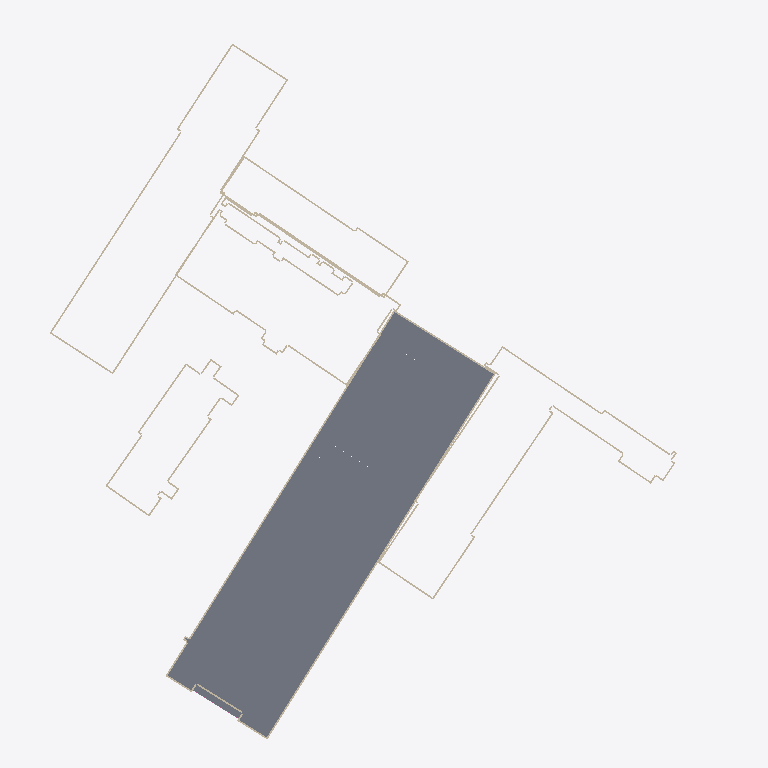
Plan cut of the same IFC building model at storey 'Hele bygget' (level 19.91 m, cut at 21.31 m), seen from above with north up, elements coloured by IFC class (only those large enough to see are counted): 58 slabs (grey), 56 walls (beige). Cut surfaces are drawn darker.
Extent 150.4 m × 159.9 m × 58.4 m (x, y, z). Storeys (39): Hele bygget at 15.53 m; Hele bygget at 15.74 m; 1. etasje at 16.40 m; Hele bygget at 16.88 m; Hele bygget at 19.91 m; 2. etasje at 20.24 m; 2. etasje at 20.24 m; 2. etasje at 20.28 m; Hele bygget at 22.53 m; Hele bygget at 22.53 m; Hele bygget at 23.38 m; 3. etasje at 23.54 m; 3. etasje at 23.54 m; 3. etasje at 23.54 m; Hele bygget at 23.54 m; 3. etasje at 24.24 m. Elements (10832): 6882 IfcWall, 2485 IfcWindow, 1432 IfcSlab, 20 IfcColumn, 13 IfcRailing.

HEADER;
FILE_DESCRIPTION(('ViewDefinition [CoordinationView]'),'2;1');
FILE_NAME('','2026-10-28T17:27:45',(''),(''),'IfcOpenShell 0.9.0post1+b5e509b','IfcOpenShell 0.9.0post1+b5e509b','');
FILE_SCHEMA(('IFC4'));
ENDSEC;
DATA;
#1=IFCPROJECT('3qlQOtdwXKARWQZVRVmIng',$,'Gamle Drammen sykehus',$,$,$,$,(#10),#5);
#14=IFCSITE('11mSKwwmDRxADERW87AjM$',$,'Dronninggata 28, Drammen',$,$,#23,$,$,$,$,$,$,$,$);
#24=IFCBUILDING('2AY4HH5zXILxWtK6cOPr5b',$,'Sentralblokka',$,$,#33,$,$,$,$,$,$);
#156067=IFCBUILDING('23wENKJG9UFQfrQ2USF1oL',$,'Sentralblokka, sidebygg',$,$,#156075,$,$,$,$,$,$);
#157752=IFCBUILDING('3e3lFEUcDRmRGPnfUc9i43',$,'Kirurgisk poliklinikk',$,$,#157760,$,$,$,$,$,$);
#159885=IFCBUILDING('37Slr3DInVPxizlYc_hA$a',$,'Midtfløy',$,$,#159893,$,$,$,$,$,$);
#161890=IFCBUILDING('0m2bEkoaXGXR16f4hvaJ6u',$,'Vestfløy',$,$,#161898,$,$,$,$,$,$);
#163019=IFCBUILDING('28MlKPf_zOG8yuEF3ZNeGZ',$,'Venstre nordfløy',$,$,#163027,$,$,$,$,$,$);
#164986=IFCBUILDING('2AlfJ$YOHQSPeDdikCXcO_',$,'MR-bygget',$,$,#164994,$,$,$,$,$,$);
#165567=IFCBUILDING('3XsQay189QWgUdBkDrX$1o',$,'Østre nordfløy',$,$,#165575,$,$,$,$,$,$);
#174049=IFCBUILDING('11spOmNNvT1xpC4awzNkXy',$,'Østfløy',$,$,#174057,$,$,$,$,$,$);
#188472=IFCBUILDING('1B2Z1muyDJevztNhBw2sc2',$,'Bygg ved Dronninggata (fyrhus/tøysentral?)',$,$,#188480,$,$,$,$,$,$);
#189341=IFCBUILDING('2k0MES9JfPUOljnrP$F6XQ',$,'Trappehus nordøst',$,$,#189349,$,$,$,$,$,$);
#190534=IFCBUILDING('0bXRmDvrDN$vAPHya1sxFX',$,'Operasjonsmodulen',$,$,#190542,$,$,$,$,$,$);
#191886=IFCBUILDING('0jJBs7EMTM6hr2QPlWlKqR',$,'Bod ved Tybrings gate',$,$,#191894,$,$,$,$,$,$);
#43=IFCBUILDINGSTOREY('1GQ$BtDF9O9foZzcGq3$qG',$,'1. etasje',$,$,#159,$,$,$,16.4);
#47=IFCBUILDINGSTOREY('1ORGupwSnRFAgx6ToKGKH7',$,'2. etasje',$,$,#164,$,$,$,20.28);
#51=IFCBUILDINGSTOREY('2iWvZ3U2nI7OS_IBiNOb1v',$,'3. etasje',$,$,#169,$,$,$,24.24);
#55=IFCBUILDINGSTOREY('383C6OvDHSowmHeblCRBZ9',$,'4. etasje',$,$,#109,$,$,$,28.01);
#59=IFCBUILDINGSTOREY('21Z0yr6xTHVAHe9W7zuOlO',$,'5. etasje',$,$,#119,$,$,$,31.77);
#63=IFCBUILDINGSTOREY('2g0$CHVizJmRmJxpUaZS18',$,'6. etasje',$,$,#134,$,$,$,35.53);
#67=IFCBUILDINGSTOREY('09S5_T59PGluRV04cOME_q',$,'7. etasje',$,$,#144,$,$,$,39.3);
#71=IFCBUILDINGSTOREY('3JO4V7VGzNmumFtMJiTkuk',$,'8. etasje',$,$,#149,$,$,$,43.06);
#75=IFCBUILDINGSTOREY('2X0Zrcet9Pme3GrQ7PmtX8',$,'9. etasje',$,$,#104,$,$,$,46.82);
#79=IFCBUILDINGSTOREY('2RigykoybKOh2L26lxGQle',$,'10. etasje',$,$,#154,$,$,$,50.58);
#83=IFCBUILDINGSTOREY('0ybGbB5FvQPfFTnuX$ij3D',$,'11. etasje',$,$,#129,$,$,$,54.35);
#87=IFCBUILDINGSTOREY('2j38UG_d9GjQYckhCAbDvG',$,'12. etasje',$,$,#114,$,$,$,58.11);
#91=IFCBUILDINGSTOREY('3eGiP88HzIiwr9Cmbj3EdX',$,'13. etasje',$,$,#124,$,$,$,61.87);
#95=IFCBUILDINGSTOREY('2HiwQfaxfPp8HoJ3FWf0gR',$,'14. etasje',$,$,#139,$,$,$,65.64);
#156082=IFCBUILDINGSTOREY('2v_qzoF5LJrwzsJm_x2auZ',$,'Hele bygget',$,$,#156091,$,$,$,15.53);
#157768=IFCBUILDINGSTOREY('3dl$dQmvPMgO8GIkDmB9xf',$,'Hele bygget',$,$,#157777,$,$,$,19.91);
#159903=IFCBUILDINGSTOREY('0yqdLejUDNrvFsS15SWg6Z',$,'2. etasje',$,$,#159932,$,$,$,20.24);
#159907=IFCBUILDINGSTOREY('3xKMPIwGPPuOcVXuDzf8gW',$,'3. etasje',$,$,#159937,$,$,$,23.54);
#159911=IFCBUILDINGSTOREY('0lEX0nbe9RPOnrkSIIhJjR',$,'4. etasje',$,$,#159942,$,$,$,27.76);
#159915=IFCBUILDINGSTOREY('0xrqipehPNSQIqtiZ8ElRt',$,'5. etasje',$,$,#159947,$,$,$,32.02);
#159919=IFCBUILDINGSTOREY('2URPnn$aHS1g9Oeh5CCqcV',$,'6. etasje',$,$,#159952,$,$,$,35.44);
#159923=IFCBUILDINGSTOREY('0j0xnUl65P2O0MWeLhDlkR',$,'7. etasje',$,$,#159957,$,$,$,39.11);
#161907=IFCBUILDINGSTOREY('1Zn9bgy95L7galoPwp_FZQ',$,'Hele bygget',$,$,#161916,$,$,$,16.88);
#163034=IFCBUILDINGSTOREY('0gN8gkFB9OoRYigFQ2KfKz',$,'Hele bygget',$,$,#163043,$,$,$,22.53);
#165001=IFCBUILDINGSTOREY('12_95M3EHOJAB$ZSUXe0tA',$,'Hele bygget',$,$,#165010,$,$,$,22.53);
#165583=IFCBUILDINGSTOREY('0HN3qAaZTSIflrdwczXh1R',$,'3. etasje',$,$,#165608,$,$,$,23.54);
#165587=IFCBUILDINGSTOREY('3w5oLq8EzJlOC$5ViTI_Sm',$,'4. etasje',$,$,#165613,$,$,$,27.76);
#165591=IFCBUILDINGSTOREY('0SFUJWSKnNF9P15nuUxiKS',$,'5. etasje',$,$,#165618,$,$,$,32.02);
#165595=IFCBUILDINGSTOREY('1H$zunUF5S88pcqAbEKjX0',$,'6. etasje',$,$,#165623,$,$,$,35.52);
#165599=IFCBUILDINGSTOREY('2unMjR6C1UUObTauHARa$G',$,'7. etasje',$,$,#165628,$,$,$,38.38);
#174067=IFCBUILDINGSTOREY('1Af_X1765ORxECYBuk4rwQ',$,'2. etasje',$,$,#174097,$,$,$,20.24);
#174071=IFCBUILDINGSTOREY('3XMPO6nRDP4RlCmjGPINPM',$,'3. etasje',$,$,#174102,$,$,$,23.54);
#174075=IFCBUILDINGSTOREY('3yY03xVYTIHOSttVw_7iJc',$,'4. etasje',$,$,#174107,$,$,$,27.76);
#174079=IFCBUILDINGSTOREY('3xScmYbavIP8L$YPO4QSE_',$,'5. etasje',$,$,#174112,$,$,$,32.02);
#174083=IFCBUILDINGSTOREY('2d285vsuLO7PRjzw67RGus',$,'6. etasje',$,$,#174092,$,$,$,35.52);
#188487=IFCBUILDINGSTOREY('2H8TCMjg1VcR9G0IESHIXI',$,'Hele bygget',$,$,#188496,$,$,$,15.74);
#189356=IFCBUILDINGSTOREY('31ohnJj3DL9PJysr6jT4Ml',$,'Hele bygget',$,$,#189365,$,$,$,23.54);
#190551=IFCBUILDINGSTOREY('2kJTao8EbOU9BrRU9c5bGy',$,'5. etasje',$,$,#190560,$,$,$,32.02);
#191900=IFCBUILDINGSTOREY('0Ta5Y3ssHQIP5p2EHNFMFn',$,'Hele bygget',$,$,#191909,$,$,$,23.38);
#5938=IFCSLAB('18jolXobzHxBrb27lqoxvZ',$,'Dekke 2. etasje',$,$,#135744,#5953,$,.FLOOR.);
#14848=IFCSLAB('0fvHipExrV9gqVQckj6tAz',$,'Dekke 2. etasje',$,$,#136274,#14863,$,.FLOOR.);
#19798=IFCSLAB('2e5smFK3bHTBgze6L5RPN0',$,'Dekke 2. etasje',$,$,#135829,#19813,$,.FLOOR.);
#15838=IFCSLAB('0evBVagVLGMgbLo_gphOqV',$,'Dekke 2. etasje',$,$,#136159,#15853,$,.FLOOR.);
#18478=IFCSLAB('0fRdp1UMfMP9PlXqvCM1VS',$,'Dekke 2. etasje',$,$,#136374,#18493,$,.FLOOR.);
#16828=IFCSLAB('1Q_DNav4HRB8Jqhkg45MsI',$,'Dekke 2. etasje',$,$,#136059,#16843,$,.FLOOR.);
#20788=IFCSLAB('13Iz_72v5O9P0bHAqgU4IZ',$,'Dekke 2. etasje',$,$,#135754,#20803,$,.FLOOR.);
#14518=IFCSLAB('3WsTSbRlrGKfrWx$JOXAil',$,'Dekke 2. etasje',$,$,#135319,#14533,$,.FLOOR.);
#19468=IFCSLAB('0KTraKN5zNmwlSGIp_8HUf',$,'Dekke 2. etasje',$,$,#136294,#19483,$,.FLOOR.);
#8908=IFCSLAB('1LK4GJK$1KvgReiKD_lSdp',$,'Dekke 2. etasje',$,$,#135414,#8923,$,.FLOOR.);
#10228=IFCSLAB('2g8WhzpTzGuf16HPgUGgkw',$,'Dekke 2. etasje',$,$,#136234,#10243,$,.FLOOR.);
#6268=IFCSLAB('3KTZy9hrbHeRkpMzw_rJS_',$,'Dekke 2. etasje',$,$,#136544,#6283,$,.FLOOR.);
#6928=IFCSLAB('0Li8o1JmzNGfk3mA7Pcfkx',$,'Dekke 2. etasje',$,$,#135659,#6943,$,.FLOOR.);
#6598=IFCSLAB('0hBVyhpPPKave4VIM9g3c$',$,'Dekke 2. etasje',$,$,#136094,#6613,$,.FLOOR.);
#11878=IFCSLAB('09NDjQb2zP7uaHruRfqV$A',$,'Dekke 2. etasje',$,$,#136514,#11893,$,.FLOOR.);
#16498=IFCSLAB('2596009CXJs9WtS2MJ66Pp',$,'Dekke 2. etasje',$,$,#136529,#16513,$,.FLOOR.);
#202=IFCWALL('3fBbLtaWXJKgnt3JgZQVGz',$,'Yttervegg',$,$,#135369,#217,$,.SOLIDWALL.);
#12538=IFCSLAB('3ga0QNRF5MpvTz0crkealk',$,'Dekke 2. etasje',$,$,#135614,#12553,$,.FLOOR.);
#13858=IFCSLAB('09TztRJuTOv8TJJtdoBfIi',$,'Dekke 2. etasje',$,$,#136349,#13873,$,.FLOOR.);
#1770=IFCWALL('2JPXhNsJ1GbwjK2RgVC5FU',$,'Yttervegg',$,$,#135484,#1785,$,.SOLIDWALL.);
#17818=IFCSLAB('2K8GF_O0HVs8F8QjadEhps',$,'Dekke 2. etasje',$,$,#135989,#17833,$,.FLOOR.);
#11548=IFCSLAB('3ttmq2f$rRdOYz2k$W33HS',$,'Dekke 2. etasje',$,$,#135684,#11563,$,.FLOOR.);
#17488=IFCSLAB('0a01asILvUxh7Es2B$za7N',$,'Dekke 2. etasje',$,$,#136454,#17503,$,.FLOOR.);
#4288=IFCSLAB('0jeMLfjprN8ff0VEW8YNAJ',$,'Dekke 2. etasje',$,$,#135334,#4303,$,.FLOOR.);
#7588=IFCSLAB('1eB7VX5fbHZvknYOnBmel8',$,'Dekke 2. etasje',$,$,#136014,#7603,$,.FLOOR.);
#15508=IFCSLAB('3QXRkMZ5LSNBTFaAXMWtlT',$,'Dekke 2. etasje',$,$,#135239,#15523,$,.FLOOR.);
#16168=IFCSLAB('3KsCnKxNDSLgUKT_HJWObU',$,'Dekke 2. etasje',$,$,#135724,#16183,$,.FLOOR.);
#19138=IFCSLAB('2nUPuftnbS4wrMBrtDlLfE',$,'Dekke 2. etasje',$,$,#135344,#19153,$,.FLOOR.);
#24726=IFCSLAB('2l$hnrdf1OXOw$wFGMWzDu',$,'Balkongdekke',$,$,#135244,#24741,$,.FLOOR.);
#162077=IFCWALL('04Zt$LajrTpxZ2XsUh0zJS',$,'Yttervegg',$,$,#162918,#162092,$,.SOLIDWALL.);
#4618=IFCSLAB('2rG2fm9YPJs8tx3TrHCaut',$,'Dekke 2. etasje',$,$,#136289,#4633,$,.FLOOR.);
#9898=IFCSLAB('1UG8QeKQjVKQ$bagrFJp69',$,'Dekke 2. etasje',$,$,#135279,#9913,$,.FLOOR.);
#10558=IFCSLAB('3S7kxqEc9KeezuCYE6KXbI',$,'Dekke 2. etasje',$,$,#135764,#10573,$,.FLOOR.);
#160438=IFCWALL('0EYipVVYnO5euwl4Pbo07C',$,'Yttervegg',$,$,#161584,#160453,$,.SOLIDWALL.);
#158610=IFCWALL('0sOnoydU5Nq9peDwIcK0IN',$,'Yttervegg',$,$,#159604,#158625,$,.SOLIDWALL.);
#10888=IFCSLAB('3k6EMDig9OjuVf5X4MY89Y',$,'Dekke 2. etasje',$,$,#136584,#10903,$,.FLOOR.);
#156204=IFCWALL('1UR8gCRVfOH8iOkCeDRpD7',$,'Yttervegg',$,$,#157541,#156219,$,.SOLIDWALL.);
#11218=IFCSLAB('1TNzDD$rvVbfT9EQjo$xKu',$,'Dekke 2. etasje',$,$,#136134,#11233,$,.FLOOR.);
#23098=IFCSLAB('0X_pBCasHK_9bXz60G83Ad',$,'Dekke 2. etasje',$,$,#136409,#23113,$,.FLOOR.);
#21778=IFCSLAB('0abMPLEETHUgl0Da1wQ53E',$,'Dekke 2. etasje',$,$,#135669,#21793,$,.FLOOR.);
#12868=IFCSLAB('07sU7PEEnNSwUBgVyWcvrZ',$,'Dekke 2. etasje',$,$,#136439,#12883,$,.FLOOR.);
#13198=IFCSLAB('3MmmQyUnzTFBv1Os_DYsAB',$,'Dekke 2. etasje',$,$,#135954,#13213,$,.FLOOR.);
#13528=IFCSLAB('2FAAU4lHjRIxcEPi5KGDAJ',$,'Dekke 2. etasje',$,$,#135444,#13543,$,.FLOOR.);
#14188=IFCSLAB('07Nwqw2FLMUB8ttN3Ss6mj',$,'Dekke 2. etasje',$,$,#135879,#14203,$,.FLOOR.);
#12208=IFCSLAB('1YrMrcvSLIGO9Wr2gA3Tod',$,'Dekke 2. etasje',$,$,#136034,#12223,$,.FLOOR.);
#160534=IFCWALL('35kdvyl_vUmR0xF8ewsfRT',$,'Yttervegg',$,$,#161589,#160549,$,.SOLIDWALL.);
#161917=IFCWALL('3_bS0l6XzJDeJ4NToyaufL',$,'Yttervegg',$,$,#162858,#161932,$,.SOLIDWALL.);
#7918=IFCSLAB('1CnJHeYGjUGPCDS_hs8WGi',$,'Dekke 2. etasje',$,$,#135564,#7933,$,.FLOOR.);
#18808=IFCSLAB('1g3xGtrmXLHgEvbMRG0GTH',$,'Dekke 2. etasje',$,$,#135904,#18823,$,.FLOOR.);
#15178=IFCSLAB('1q$YKtsEDRMBRR2PMsbuoR',$,'Dekke 2. etasje',$,$,#135789,#15193,$,.FLOOR.);
#3818=IFCWALL('2WGsDwJsvR89C0q$eTjDP$',$,'Yttervegg',$,$,#135544,#3833,$,.SOLIDWALL.);
#8578=IFCSLAB('3fGhqxLALPBfpZC0LNSRHf',$,'Dekke 2. etasje',$,$,#135934,#8593,$,.FLOOR.);
#162109=IFCWALL('0I$ccZ6tjP1wxAaqzrr8mn',$,'Yttervegg',$,$,#162963,#162124,$,.SOLIDWALL.);
#17158=IFCSLAB('23nMctFo1VffMltZdCZJIe',$,'Dekke 2. etasje',$,$,#135644,#17173,$,.FLOOR.);
#20128=IFCSLAB('20liIisDfQgfCfp8zU5ynP',$,'Dekke 2. etasje',$,$,#135259,#20143,$,.FLOOR.);
#7258=IFCSLAB('3qv4anRq1TEOHZ3pmn5mRk',$,'Dekke 2. etasje',$,$,#136479,#7273,$,.FLOOR.);
#156572=IFCWALL('05jZ0LNYfQPvh0ydXCyVPh',$,'Yttervegg',$,$,#157521,#156587,$,.SOLIDWALL.);
#188641=IFCWALL('1csROPkS1IRubL82BbAkp6',$,'Yttervegg',$,$,#189255,#188656,$,.SOLIDWALL.);
#158178=IFCWALL('1JXwhc9aLVSO0h$2BQhnfC',$,'Yttervegg',$,$,#159809,#158193,$,.SOLIDWALL.);
#156700=IFCWALL('2xPxG8TVLNPuAOgC12ahZs',$,'Yttervegg',$,$,#157526,#156715,$,.SOLIDWALL.);
#156188=IFCWALL('3XNwHGUmzQ0QCjsnzy48Xh',$,'Yttervegg',$,$,#157506,#156203,$,.SOLIDWALL.);
#188561=IFCWALL('2OpPOOVLfPK9mo8PZj07i5',$,'Yttervegg',$,$,#189300,#188576,$,.SOLIDWALL.);
#162125=IFCWALL('0HCzwz19DVsPEoYQI$g70v',$,'Yttervegg',$,$,#162983,#162140,$,.SOLIDWALL.);
#156332=IFCWALL('13oGqVYiLLERBOH6GatlVm',$,'Yttervegg',$,$,#157546,#156347,$,.SOLIDWALL.);
#156668=IFCWALL('1LleGq9p5SSefAjrFTF7ih',$,'Yttervegg',$,$,#157736,#156683,$,.SOLIDWALL.);
#158274=IFCWALL('2m4RQvelXVF9zMWekmEuve',$,'Yttervegg',$,$,#159724,#158289,$,.SOLIDWALL.);
#158258=IFCWALL('1xk62kPRHKm8Lu9ccYeCgZ',$,'Yttervegg',$,$,#159679,#158273,$,.SOLIDWALL.);
#158354=IFCWALL('0rbQt5cyTGV8rxQcystkGe',$,'Yttervegg',$,$,#159594,#158369,$,.SOLIDWALL.);
#156412=IFCWALL('1ysiAG_qnGpPkTwxfkkQ7f',$,'Yttervegg',$,$,#157726,#156427,$,.SOLIDWALL.);
#161965=IFCWALL('3372fWqkzUQfkS9JBEbwRX',$,'Yttervegg',$,$,#162938,#161980,$,.SOLIDWALL.);
#8248=IFCSLAB('3Y0F0qGCfSIfz$y3iwEDfu',$,'Dekke 2. etasje',$,$,#136404,#8263,$,.FLOOR.);
#23758=IFCSLAB('0_oIGUMRvN7htF5rlNpBN$',$,'Dekke 2. etasje',$,$,#135419,#23773,$,.FLOOR.);
#162301=IFCWALL('2xnkqlKPvMbP8owKnVlVV_',$,'Yttervegg',$,$,#162873,#162316,$,.SOLIDWALL.);
#21118=IFCSLAB('2EWAKHw2bSLPBbK5jpVFfr',$,'Dekke 2. etasje',$,$,#136549,#21133,$,.FLOOR.);
#156364=IFCWALL('3d3vEtHwDTfeVxKtBX3Dpw',$,'Yttervegg',$,$,#157621,#156379,$,.SOLIDWALL.);
#158514=IFCWALL('10vcsVj3zVCBZOMLBjsOl5',$,'Yttervegg',$,$,#159689,#158529,$,.SOLIDWALL.);
#188625=IFCWALL('1bY_TXV5HJffL67SJhA9wB',$,'Yttervegg',$,$,#189225,#188640,$,.SOLIDWALL.);
#160630=IFCWALL('0TvyuqJE9N6vzxNCYg_t2P',$,'Yttervegg',$,$,#161594,#160645,$,.SOLIDWALL.);
#161981=IFCWALL('0zE4RzWX1VffUkFzlKPQkw',$,'Yttervegg',$,$,#162958,#161996,$,.SOLIDWALL.);
#4058=IFCWALL('0wubC_0ZPQORkBBmzfbXny',$,'Yttervegg',$,$,#136154,#4073,$,.SOLIDWALL.);
#188657=IFCWALL('07x0_NkIvVluFgmE25JzpF',$,'Yttervegg',$,$,#189270,#188672,$,.SOLIDWALL.);
#1530=IFCWALL('0jkFBPn3LQnPBdApLEXAnh',$,'Yttervegg',$,$,#136244,#1545,$,.SOLIDWALL.);
#156508=IFCWALL('3wAE$ouxLIChxM$D6_iOqy',$,'Yttervegg',$,$,#157666,#156523,$,.SOLIDWALL.);
#158290=IFCWALL('1dl6lsPXrN$R$cbAHs2LYg',$,'Yttervegg',$,$,#159774,#158305,$,.SOLIDWALL.);
#162093=IFCWALL('119udSvy5VCwHFSJi58tAS',$,'Yttervegg',$,$,#162943,#162108,$,.SOLIDWALL.);
#2250=IFCWALL('2uXCGTX_LPLPezGjahlYka',$,'Yttervegg',$,$,#135409,#2265,$,.SOLIDWALL.);
#2490=IFCWALL('1qOMgqe3DQSukz5sfPcGf2',$,'Yttervegg',$,$,#136054,#2505,$,.SOLIDWALL.);
#158498=IFCWALL('1oBKyTskvKlwHSJCIWJZNB',$,'Yttervegg',$,$,#159644,#158513,$,.SOLIDWALL.);
#188529=IFCWALL('0OXQbWU95P89N3NZ1PA9Wx',$,'Yttervegg',$,$,#189265,#188544,$,.SOLIDWALL.);
#156092=IFCWALL('0byBXLL8TMIRde3zwM6UXi',$,'Yttervegg',$,$,#157571,#156107,$,.SOLIDWALL.);
ENDSEC;
